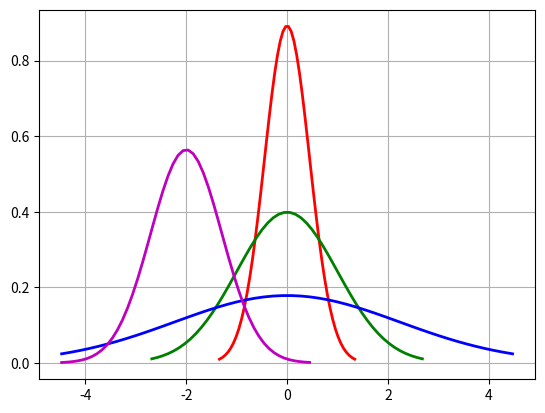

This chart was generated by the following Python code:
import numpy as np
import math
from numpy.linalg import cholesky
import matplotlib.pyplot as plt
u = 0  # 均值μ
u01 = -2
sig = math.sqrt(0.2)  # 标准差δ
sig01 = math.sqrt(1)
sig02 = math.sqrt(5)
sig_u01 = math.sqrt(0.5)
x = np.linspace(u - 3 * sig, u + 3 * sig, 50)
x_01 = np.linspace(u - 6 * sig, u + 6 * sig, 50)
x_02 = np.linspace(u - 10 * sig, u + 10 * sig, 50)
x_u01 = np.linspace(u - 10 * sig, u + 1 * sig, 50)
y_sig = np.exp(-(x - u) ** 2 / (2 * sig ** 2)) / (math.sqrt(2 * math.pi) * sig)
y_sig01 = np.exp(-(x_01 - u) ** 2 / (2 * sig01 ** 2)) / (math.sqrt(2 * math.pi) * sig01)
y_sig02 = np.exp(-(x_02 - u) ** 2 / (2 * sig02 ** 2)) / (math.sqrt(2 * math.pi) * sig02)
y_sig_u01 = np.exp(-(x_u01 - u01) ** 2 / (2 * sig_u01 ** 2)) / (math.sqrt(2 * math.pi) * sig_u01)
plt.plot(x, y_sig, "r-", linewidth=2)
plt.plot(x_01, y_sig01, "g-", linewidth=2)
plt.plot(x_02, y_sig02, "b-", linewidth=2)
plt.plot(x_u01, y_sig_u01, "m-", linewidth=2)
# plt.plot(x, y, 'r-', x, y, 'go', linewidth=2,markersize=8)
plt.grid(True)
plt.show()